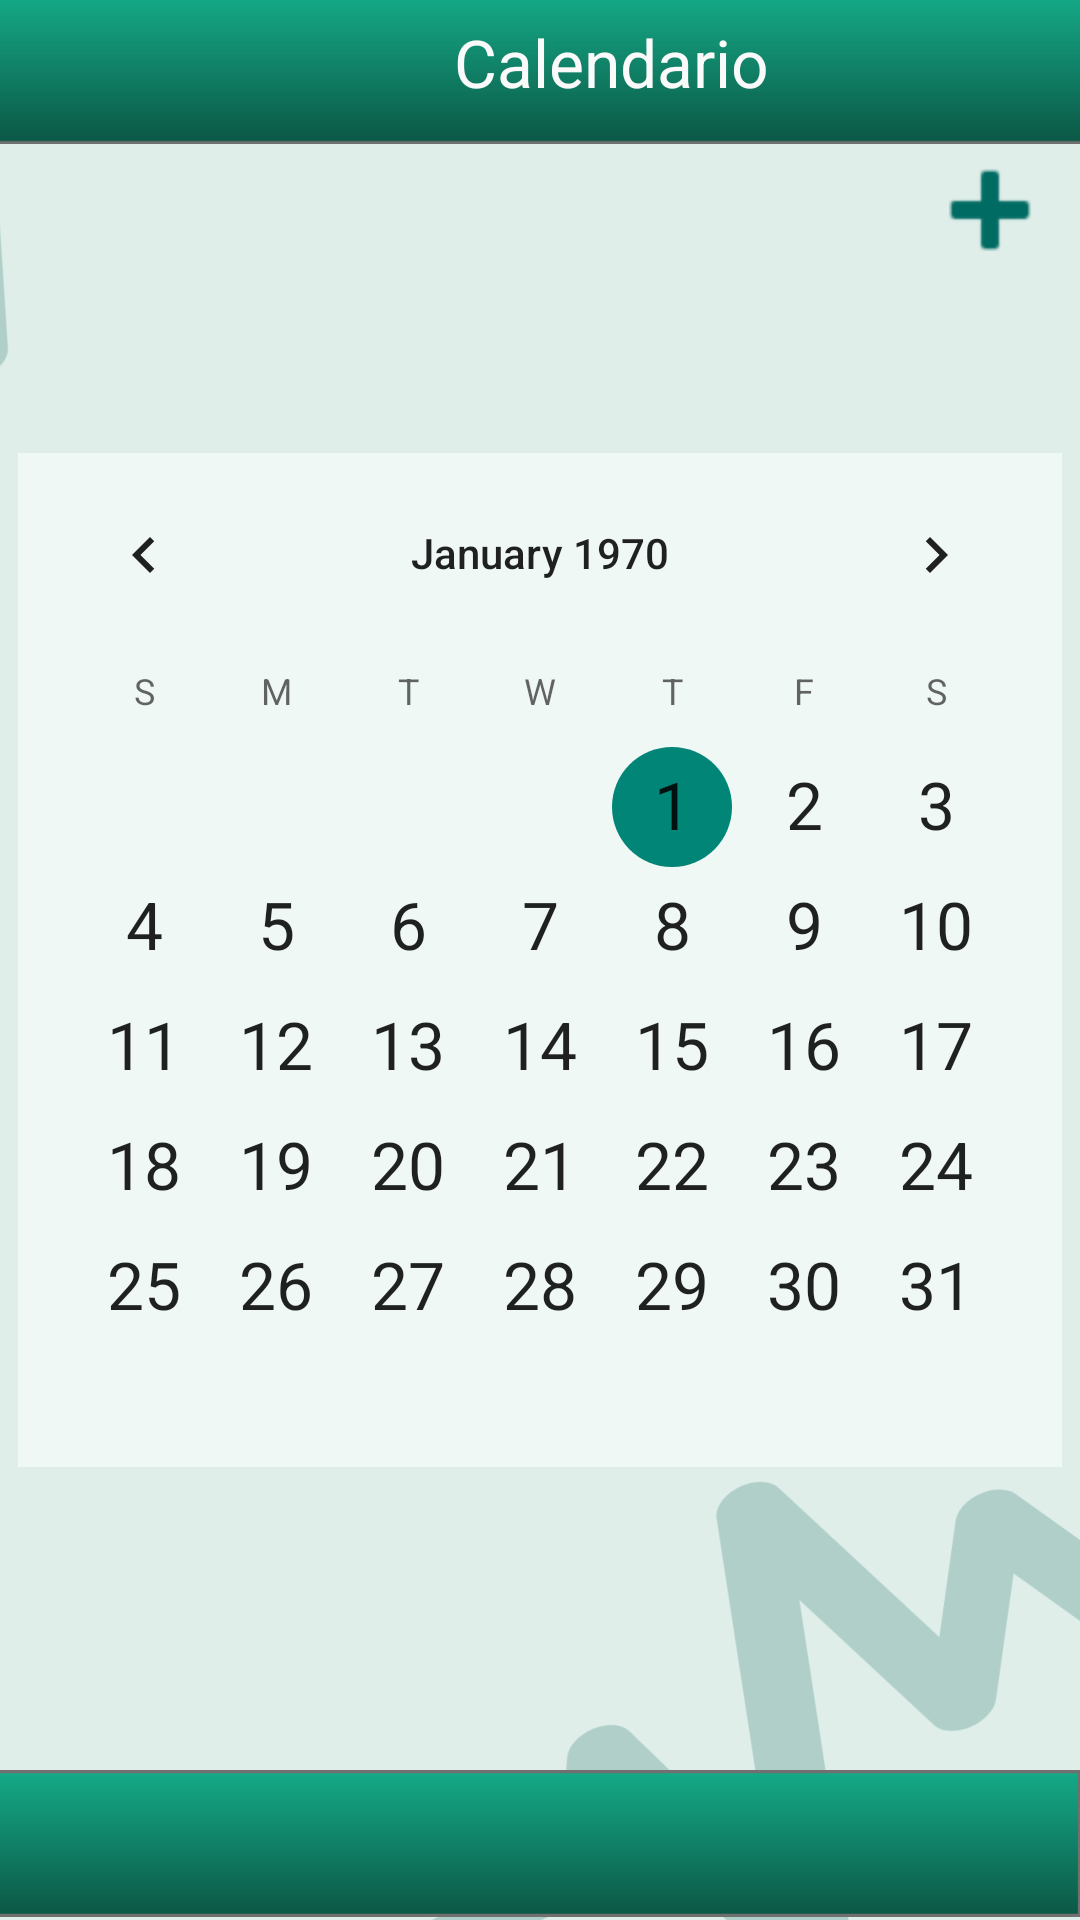

Layout XML and referenced resources for this Android screen:
<!-- AndroidManifest.xml: application theme Theme.AppCompat.DayNight.NoActionBar -->
<!-- res/layout/calendario.xml -->
<?xml version="1.0" encoding="utf-8"?>
<androidx.constraintlayout.widget.ConstraintLayout xmlns:android="http://schemas.android.com/apk/res/android"
    xmlns:app="http://schemas.android.com/apk/res-auto"
    xmlns:tools="http://schemas.android.com/tools"
    android:layout_width="match_parent"
    android:layout_height="match_parent"
    android:background="#E0EEEA"
    android:foregroundTint="@color/colorcurvas">

    <ImageView
        android:id="@+id/imageView12"
        android:layout_width="wrap_content"
        android:layout_height="wrap_content"
        android:layout_marginEnd="350dp"
        android:layout_marginBottom="570dp"
        android:background="#00009688"
        android:rotation="15"
        android:src="@drawable/ic_lineas_de_ecg"
        android:tint="@color/colorcurvas"
        android:visibility="visible"
        app:layout_constraintBottom_toBottomOf="parent"
        app:layout_constraintEnd_toEndOf="parent"
        app:layout_constraintStart_toStartOf="parent"
        app:layout_constraintTop_toTopOf="parent"
        app:srcCompat="@drawable/ic_lineas_de_ecg"
        app:tint="@color/colorcurvas"
        tools:ignore="ContentDescription,UseAppTint" />

    <ImageView
        android:id="@+id/imageView18"
        android:layout_width="wrap_content"
        android:layout_height="wrap_content"
        android:layout_marginStart="200dp"
        android:layout_marginTop="500dp"
        android:background="#00009688"
        android:rotation="10"
        android:tint="@color/colorcurvas"
        android:visibility="visible"
        app:layout_constraintBottom_toBottomOf="parent"
        app:layout_constraintEnd_toEndOf="parent"
        app:layout_constraintStart_toStartOf="parent"
        app:layout_constraintTop_toTopOf="parent"
        app:srcCompat="@drawable/ic_lineas_de_ecg"
        app:tint="@color/colorcurvas"
        tools:ignore="ContentDescription,UseAppTint" />

    <ImageView
        android:id="@+id/imageView23"
        android:layout_width="414dp"
        android:layout_height="51dp"
        android:contentDescription="Lines"
        app:layout_constraintBottom_toBottomOf="parent"
        app:layout_constraintHorizontal_bias="1.0"
        app:layout_constraintLeft_toLeftOf="parent"
        app:layout_constraintRight_toRightOf="parent"
        app:layout_constraintTop_toTopOf="parent"
        app:layout_constraintVertical_bias="1.0"
        app:srcCompat="@drawable/ic_rect_ngulo_39"
        tools:ignore="HardcodedText" />

    <ImageView
        android:id="@+id/imageView40"
        android:layout_width="wrap_content"
        android:layout_height="wrap_content"
        android:layout_marginStart="300dp"
        android:layout_marginBottom="500dp"
        android:minWidth="48dp"
        android:minHeight="48dp"
        android:onClick="IrConfiguracion"
        android:tint="@color/colorletras"
        app:layout_constraintBottom_toBottomOf="parent"
        app:layout_constraintEnd_toEndOf="parent"
        app:layout_constraintRight_toRightOf="parent"
        app:layout_constraintStart_toStartOf="parent"
        app:layout_constraintTop_toTopOf="parent"
        app:srcCompat="@android:drawable/ic_input_add"
        app:tint="@color/colorletras"
        tools:ignore="ContentDescription,UseAppTint" />

    <CalendarView
        android:id="@+id/calendarView"
        android:layout_width="wrap_content"
        android:layout_height="wrap_content"
        android:background="#F0F8F6"
        android:clickable="true"
        android:dateTextAppearance="@style/TextAppearance.AppCompat.Large"
        android:selectedWeekBackgroundColor="@color/colorletras"
        android:weekNumberColor="@color/colorletras"
        app:layout_constraintBottom_toBottomOf="parent"
        app:layout_constraintEnd_toEndOf="parent"
        app:layout_constraintStart_toStartOf="parent"
        app:layout_constraintTop_toTopOf="parent"
        tools:ignore="DuplicateClickableBoundsCheck" />

    <ImageView
        android:id="@+id/imageView9"
        android:layout_width="420dp"
        android:layout_height="63dp"
        android:layout_marginTop="-13dp"
        android:src="@drawable/ic_rect_ngulo_39"
        app:layout_constraintBottom_toBottomOf="parent"
        app:layout_constraintEnd_toEndOf="parent"
        app:layout_constraintHorizontal_bias="0.111"
        app:layout_constraintLeft_toLeftOf="parent"
        app:layout_constraintRight_toRightOf="parent"
        app:layout_constraintStart_toStartOf="parent"
        app:layout_constraintTop_toTopOf="parent"
        app:layout_constraintVertical_bias="0.007"
        app:srcCompat="@drawable/ic_rect_ngulo_39"
        tools:ignore="ContentDescription" />

    <TextView
        android:id="@+id/title2"
        android:layout_width="wrap_content"
        android:layout_height="wrap_content"
        android:layout_marginBottom="13dp"
        android:text="Calendario"
        android:textAppearance="@style/TextAppearance.AppCompat.Large"
        android:textColor="#FBFAFA"
        app:drawableTint="#3F51B5"
        app:layout_constraintBottom_toBottomOf="@+id/imageView9"
        app:layout_constraintEnd_toEndOf="@+id/imageView9"
        app:layout_constraintStart_toStartOf="@+id/imageView9"
        app:layout_constraintTop_toTopOf="parent"
        tools:ignore="ContentDescription,HardcodedText" />

</androidx.constraintlayout.widget.ConstraintLayout>
<!-- resources referenced by this layout -->
<resources>
  <color name="colorcurvas">#AFCFC8</color>
  <color name="colorletras">#006B63</color>
  <!-- drawable ic_lineas_de_ecg (drawable) -->
  <vector xmlns:android="http://schemas.android.com/apk/res/android"
      android:width="723.787dp"
      android:height="643.6dp"
      android:viewportWidth="723.787"
      android:viewportHeight="643.6">
    <path
        android:pathData="M520.155,239.991c6.373,3.041 15.984,1.278 24.12,-4.424L629.949,175.522c10.751,-7.535 15.448,-19.411 10.471,-26.513s-17.744,-6.738 -28.494,0.796L539.777,200.371L452.777,158.811c-6.227,-2.981 -15.609,-1.343 -23.651,4.101 -8.087,5.504 -13.163,13.645 -12.922,20.666l2.77,78.5L295.487,182.337c-6.4,-4.158 -17.388,-2.391 -26.184,4.159 -8.92,6.569 -13.539,16.248 -11.128,23.33L334.212,433.705 225.461,360.322c-5.916,-3.985 -15.87,-2.858 -24.598,2.787 -8.73,5.759 -14.186,14.521 -13.491,21.875l6.522,68.728L120.26,505.318C109.495,512.859 104.814,524.727 109.79,531.827S127.519,538.576 138.282,531.032l87.125,-61.062c8.123,-5.693 13.058,-14.114 12.391,-21.141l-2.526,-26.588 126.278,85.233c6.214,4.186 16.806,2.708 25.687,-3.516 0.193,-0.135 0.381,-0.267 0.569,-0.408 9.003,-6.575 13.681,-16.314 11.265,-23.44l-76.799,-226.142 103.433,66.761c5.859,3.788 15.511,2.705 24.088,-2.715 8.389,-5.351 14.108,-13.95 13.841,-21.271L460.617,211.571Z"
        android:fillColor="#000000"/>
  </vector>
  <!-- drawable ic_rect_ngulo_39 (drawable) -->
  <vector xmlns:android="http://schemas.android.com/apk/res/android"
      xmlns:aapt="http://schemas.android.com/aapt"
      android:width="396dp"
      android:height="47dp"
      android:viewportWidth="396"
      android:viewportHeight="47">
    <path
        android:pathData="M0,0h396v47h-396z"
        android:strokeWidth="1"
        android:strokeColor="#00000000">
      <aapt:attr name="android:fillColor">
        <gradient 
            android:startY="0"
            android:startX="198"
            android:endY="47"
            android:endX="198"
            android:type="linear">
          <item android:offset="0" android:color="#FF15AB88"/>
          <item android:offset="1" android:color="#FF0B5644"/>
        </gradient>
      </aapt:attr>
    </path>
    <path
        android:pathData="M0.5,0.5h395v46h-395z"
        android:strokeWidth="1"
        android:fillColor="#00000000"
        android:strokeColor="#707070"/>
  </vector>
</resources>
